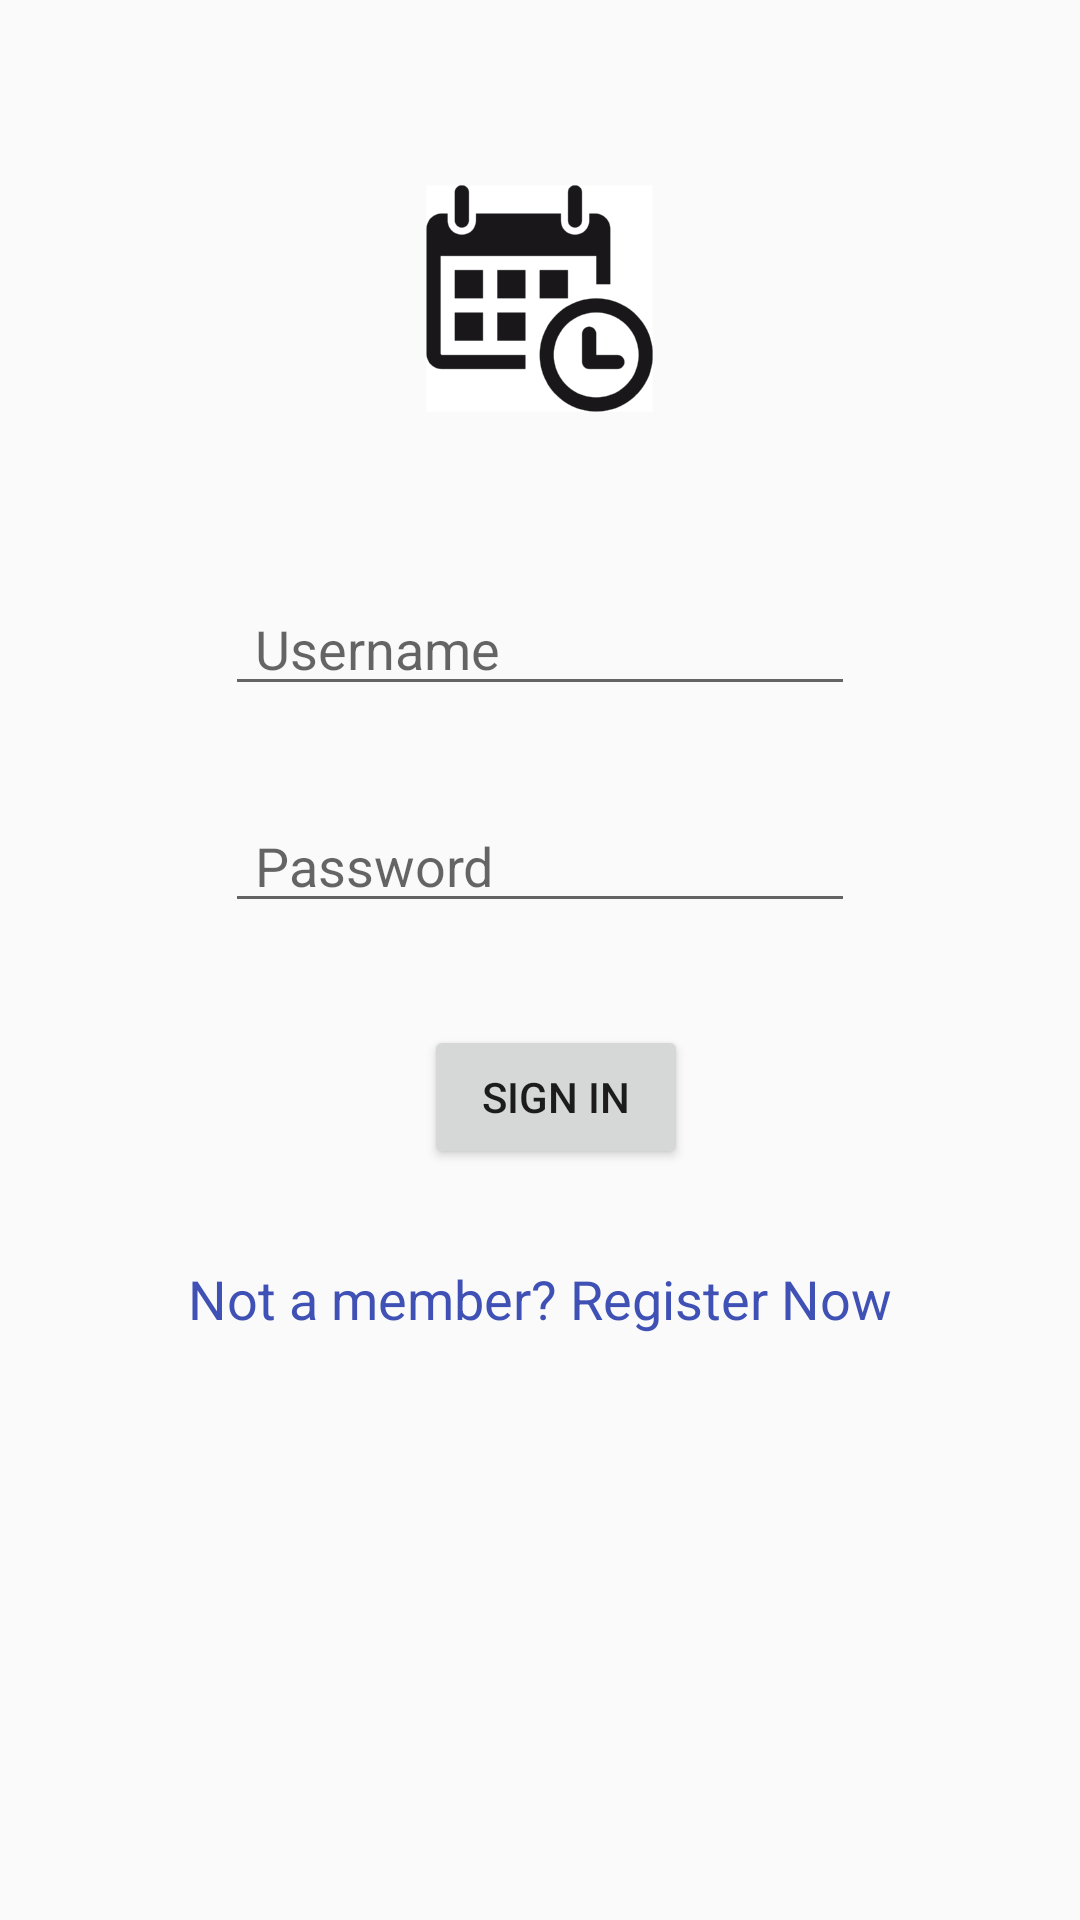

Produce the Android XML layout that renders to this screen, including the resource entries it uses.
<!-- AndroidManifest.xml: application theme AppTheme -->
<!-- res/layout/activity_main.xml -->
<?xml version="1.0" encoding="utf-8"?>
<RelativeLayout xmlns:android="http://schemas.android.com/apk/res/android"
    xmlns:tools="http://schemas.android.com/tools"
    android:layout_width="match_parent"
    android:layout_height="match_parent"
    tools:context="com.manan.appointment.MainActivity">

    <ImageView
        android:layout_width="wrap_content"
        android:layout_height="wrap_content"
        android:id="@+id/imageView"
        android:src="@drawable/ic_appt"
        android:layout_marginTop="50dp"
        android:layout_alignParentTop="true"
        android:layout_centerHorizontal="true" />

    <EditText
        android:layout_width="wrap_content"
        android:layout_height="wrap_content"
        android:ems="10"
        android:id="@+id/editText"
        android:layout_marginTop="194dp"
        android:paddingLeft="10dp"
        android:hint="@string/username"
        android:layout_alignParentTop="true"
        android:layout_centerHorizontal="true" />

    <EditText
        android:layout_width="wrap_content"
        android:layout_height="wrap_content"
        android:inputType="textPassword"
        android:ems="10"
        android:id="@+id/editText2"
        android:paddingLeft="10dp"
        android:hint="@string/pwd"
        android:layout_marginTop="31dp"
        android:layout_below="@+id/editText"
        android:layout_alignStart="@+id/editText" />

    <Button
        android:layout_width="wrap_content"
        android:layout_height="wrap_content"
        android:text="Sign In"
        android:id="@+id/button"
        android:layout_marginTop="34dp"
        android:layout_below="@+id/editText2"
        android:layout_alignEnd="@+id/imageView" />

    <TextView
        android:layout_width="wrap_content"
        android:layout_height="wrap_content"
        android:textAppearance="?android:attr/textAppearanceMedium"
        android:text="Not a member? Register Now"
        android:clickable="true"
        android:textColor="@color/text_color"
        android:id="@+id/newuser"
        android:layout_below="@+id/button"
        android:layout_centerHorizontal="true"
        android:layout_marginTop="31dp" />


</RelativeLayout>
<!-- resources referenced by this layout -->
<resources>
  <!-- drawable ic_appt: png bitmap (drawable-hdpi, 4155 bytes) -->
  <string name="pwd">Password</string>
  <string name="username">Username</string>
  <style name="AppTheme" parent="Theme.AppCompat.Light.DarkActionBar">
          
          <item name="colorPrimary">@color/colorPrimary</item>
          <item name="colorPrimaryDark">@color/colorPrimaryDark</item>
          <item name="colorAccent">@color/colorAccent</item>
      </style>
  <color name="colorPrimary">#3F51B5</color>
  <color name="colorPrimaryDark">#303F9F</color>
  <color name="colorAccent">#FF4081</color>
</resources>
